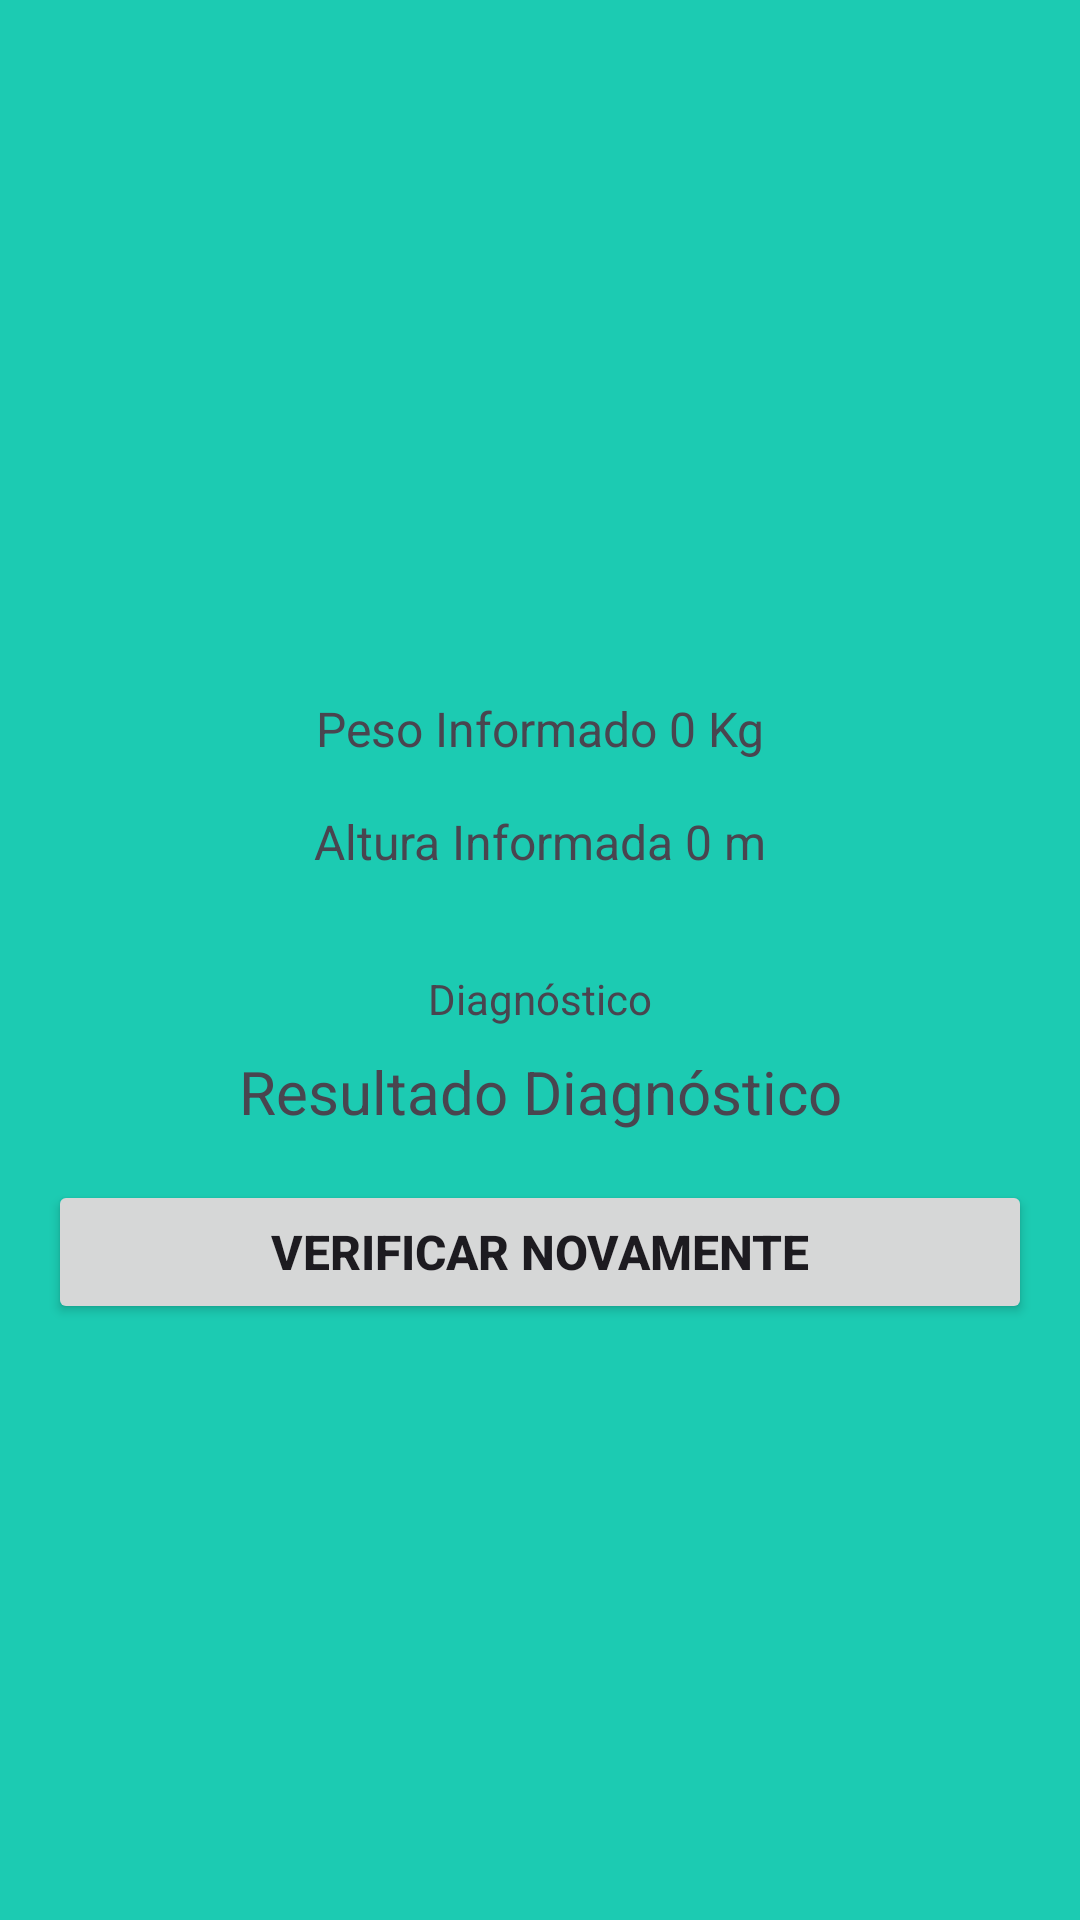

Android layout source for this screen:
<!-- AndroidManifest.xml: application theme Theme.ProjetoCalculadoraIMC -->
<!-- res/layout/activity_resultado.xml -->
<?xml version="1.0" encoding="utf-8"?>
<androidx.constraintlayout.widget.ConstraintLayout xmlns:android="http://schemas.android.com/apk/res/android"
    xmlns:app="http://schemas.android.com/apk/res-auto"
    xmlns:tools="http://schemas.android.com/tools"
    android:id="@+id/main"
    android:layout_width="match_parent"
    android:layout_height="match_parent"
    tools:context=".ResultadoActivity">

    <ImageView
        android:id="@+id/imageView2"
        android:layout_width="0dp"
        android:layout_height="200dp"
        android:layout_marginStart="16dp"
        android:layout_marginTop="16dp"
        android:layout_marginEnd="16dp"
        app:layout_constraintEnd_toEndOf="parent"
        app:layout_constraintStart_toStartOf="parent"
        app:layout_constraintTop_toTopOf="parent"
        app:srcCompat="@drawable/resultado" />

    <TextView
        android:id="@+id/info_peso"
        android:layout_width="wrap_content"
        android:layout_height="wrap_content"
        android:layout_marginTop="16dp"
        android:text="@string/info_peso"
        android:textSize="16sp"
        app:layout_constraintEnd_toEndOf="parent"
        app:layout_constraintStart_toStartOf="parent"
        app:layout_constraintTop_toBottomOf="@+id/imageView2" />

    <TextView
        android:id="@+id/info_altura"
        android:layout_width="wrap_content"
        android:layout_height="wrap_content"
        android:layout_marginTop="16dp"
        android:text="@string/info_altura"
        android:textSize="16sp"
        app:layout_constraintEnd_toEndOf="parent"
        app:layout_constraintHorizontal_bias="0.5"
        app:layout_constraintStart_toStartOf="parent"
        app:layout_constraintTop_toBottomOf="@+id/info_peso" />

    <TextView
        android:id="@+id/textViewDiagnostico"
        android:layout_width="wrap_content"
        android:layout_height="wrap_content"
        android:layout_marginTop="32dp"
        android:text="@string/textView_diagnostico"
        app:layout_constraintEnd_toEndOf="parent"
        app:layout_constraintHorizontal_bias="0.5"
        app:layout_constraintStart_toStartOf="parent"
        app:layout_constraintTop_toBottomOf="@+id/info_altura" />

    <TextView
        android:id="@+id/result_diagnostico"
        android:layout_width="wrap_content"
        android:layout_height="wrap_content"
        android:layout_marginTop="8dp"
        android:text="@string/result_diagnostico"
        android:textSize="20sp"
        app:layout_constraintEnd_toEndOf="parent"
        app:layout_constraintHorizontal_bias="0.5"
        app:layout_constraintStart_toStartOf="parent"
        app:layout_constraintTop_toBottomOf="@+id/textViewDiagnostico" />

    <Button
        android:id="@+id/btn_voltar"
        android:layout_width="0dp"
        android:layout_height="wrap_content"
        android:layout_marginStart="16dp"
        android:layout_marginTop="16dp"
        android:layout_marginEnd="16dp"
        android:text="@string/btn_voltar"
        android:textSize="16sp"
        android:textStyle="bold"
        app:layout_constraintEnd_toEndOf="parent"
        app:layout_constraintStart_toStartOf="parent"
        app:layout_constraintTop_toBottomOf="@+id/result_diagnostico" />
</androidx.constraintlayout.widget.ConstraintLayout>
<!-- resources referenced by this layout -->
<resources>
  <string name="btn_voltar">Verificar Novamente</string>
  <string name="info_altura">Altura Informada 0 m</string>
  <string name="info_peso">Peso Informado 0 Kg</string>
  <string name="result_diagnostico">Resultado Diagnóstico</string>
  <string name="textView_diagnostico">Diagnóstico</string>
  <style name="Theme.ProjetoCalculadoraIMC" parent="Base.Theme.ProjetoCalculadoraIMC" />
  <style name="Base.Theme.ProjetoCalculadoraIMC" parent="Theme.Material3.DayNight.NoActionBar">
          
          <item name="colorPrimary">@color/primaria</item>
          <item name="colorPrimaryVariant">@color/primaria_variacao</item>
          <item name="android:windowBackground">@color/fundo</item>
      </style>
  <color name="primaria">#128b7a</color>
  <color name="primaria_variacao">#006153</color>
  <color name="fundo">#1ccbb2</color>
</resources>
